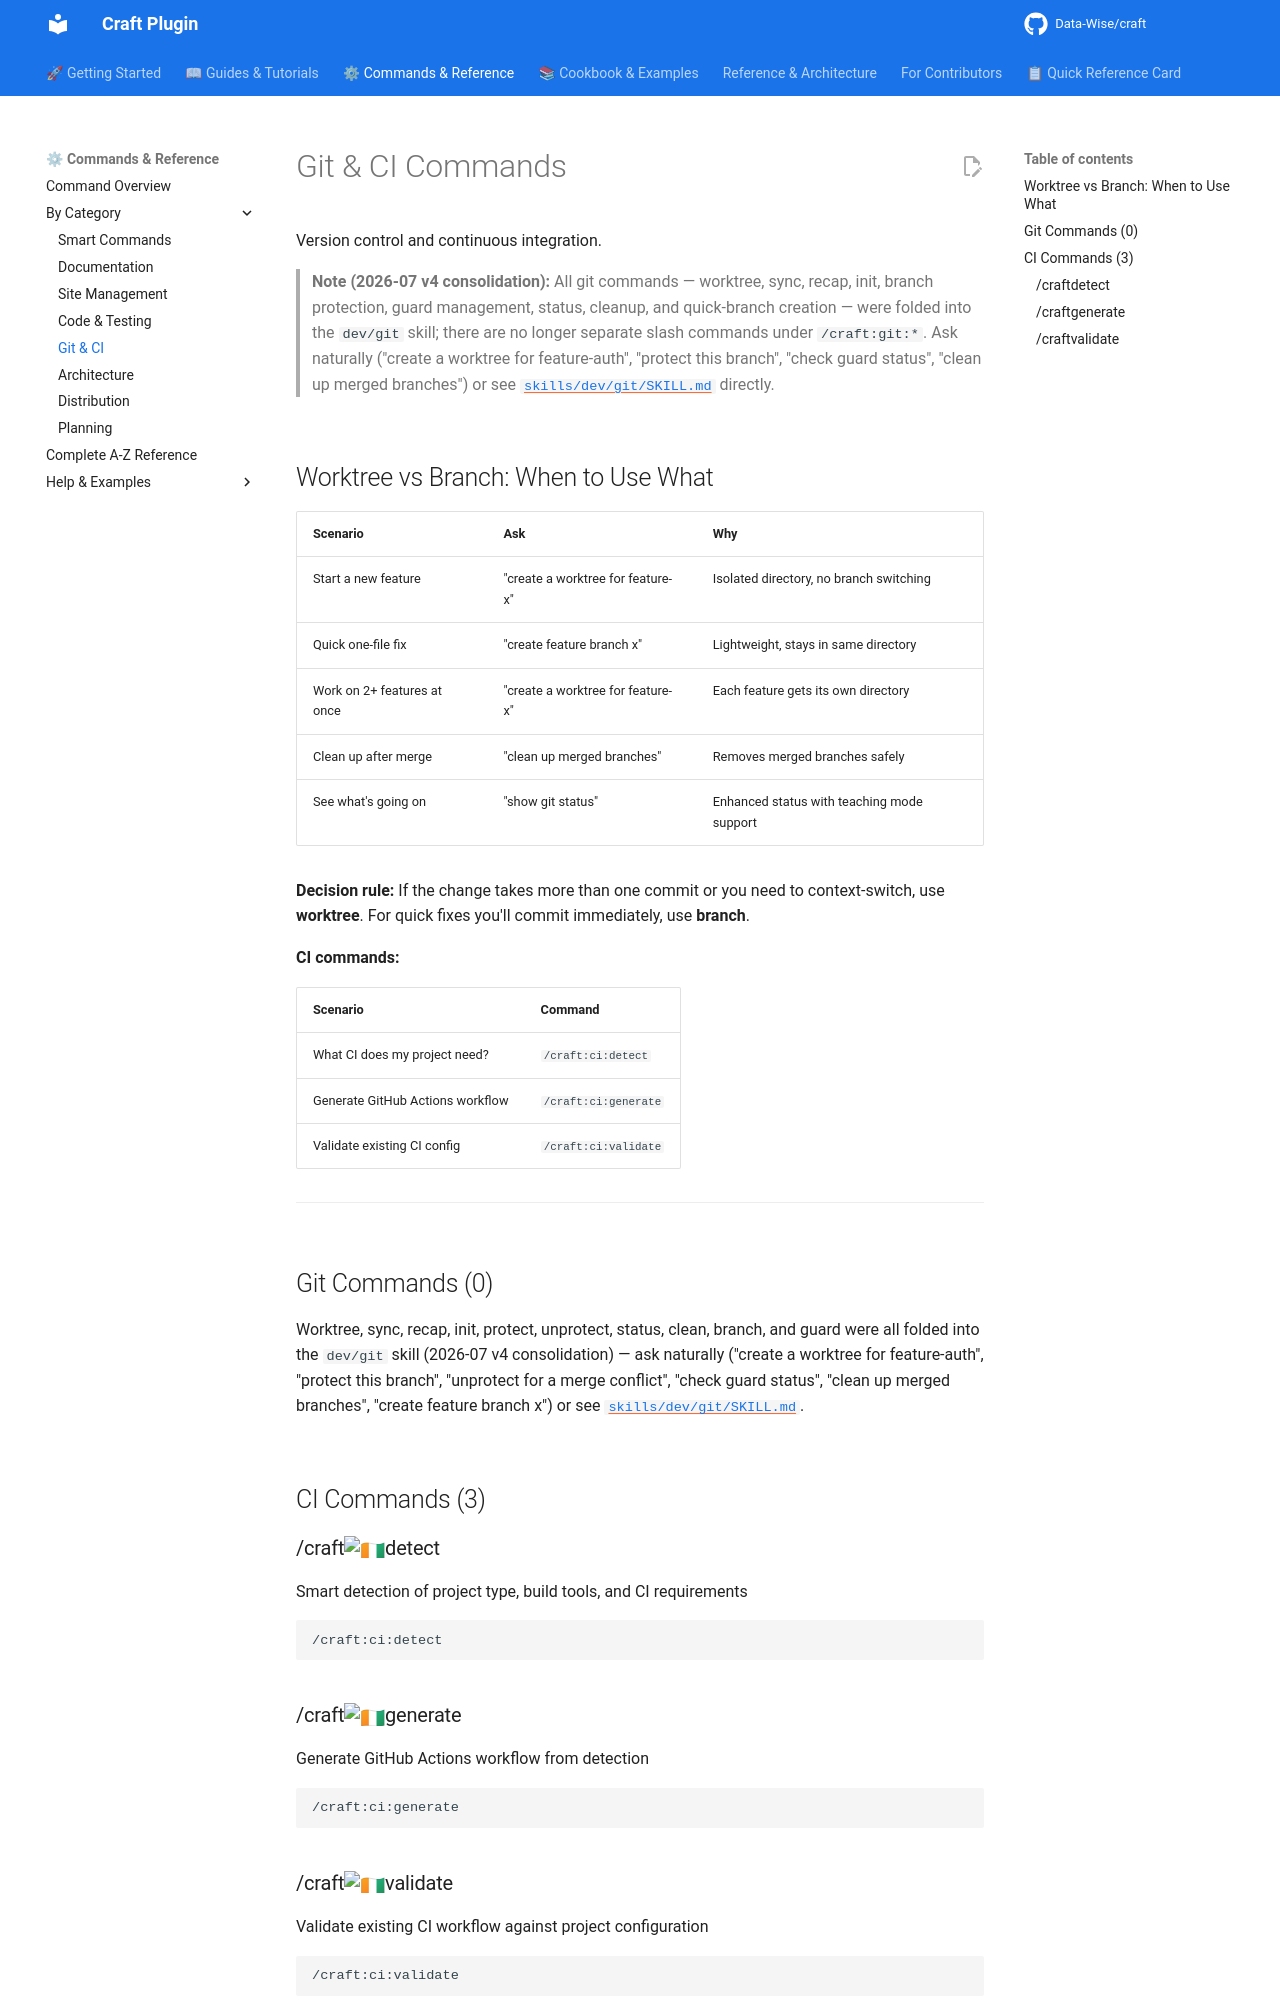

repository: Data-Wise/craft · page: commands/git/index.html · generator: mkdocs

# Git & CI Commands

Version control and continuous integration.

> **Note (2026-07 v4 consolidation):** All git commands — worktree, sync, recap,
> init, branch protection, guard management, status, cleanup, and quick-branch
> creation — were folded into the `dev/git` skill; there are no longer separate
> slash commands under `/craft:git:*`. Ask naturally ("create a worktree for
> feature-auth", "protect this branch", "check guard status", "clean up merged
> branches") or see
> [`skills/dev/git/SKILL.md`](https://github.com/Data-Wise/craft/blob/dev/skills/dev/git/SKILL.md)
> directly.

## Worktree vs Branch: When to Use What

| Scenario | Ask | Why |
|----------|-----|-----|
| Start a new feature | "create a worktree for feature-x" | Isolated directory, no branch switching |
| Quick one-file fix | "create feature branch x" | Lightweight, stays in same directory |
| Work on 2+ features at once | "create a worktree for feature-x" | Each feature gets its own directory |
| Clean up after merge | "clean up merged branches" | Removes merged branches safely |
| See what's going on | "show git status" | Enhanced status with teaching mode support |

**Decision rule:** If the change takes more than one commit or you need to context-switch, use **worktree**. For quick fixes you'll commit immediately, use **branch**.

**CI commands:**

| Scenario | Command |
|----------|---------|
| What CI does my project need? | `/craft:ci:detect` |
| Generate GitHub Actions workflow | `/craft:ci:generate` |
| Validate existing CI config | `/craft:ci:validate` |

---

## Git Commands (0)

Worktree, sync, recap, init, protect, unprotect, status, clean, branch, and
guard were all folded into the `dev/git` skill (2026-07 v4 consolidation) —
ask naturally ("create a worktree for feature-auth", "protect this branch",
"unprotect for a merge conflict", "check guard status", "clean up merged
branches", "create feature branch x") or see
[`skills/dev/git/SKILL.md`](https://github.com/Data-Wise/craft/blob/dev/skills/dev/git/SKILL.md).

## CI Commands (3)

### /craft:ci:detect

Smart detection of project type, build tools, and CI requirements

```bash
/craft:ci:detect
```

### /craft:ci:generate

Generate GitHub Actions workflow from detection

```bash
/craft:ci:generate
```
